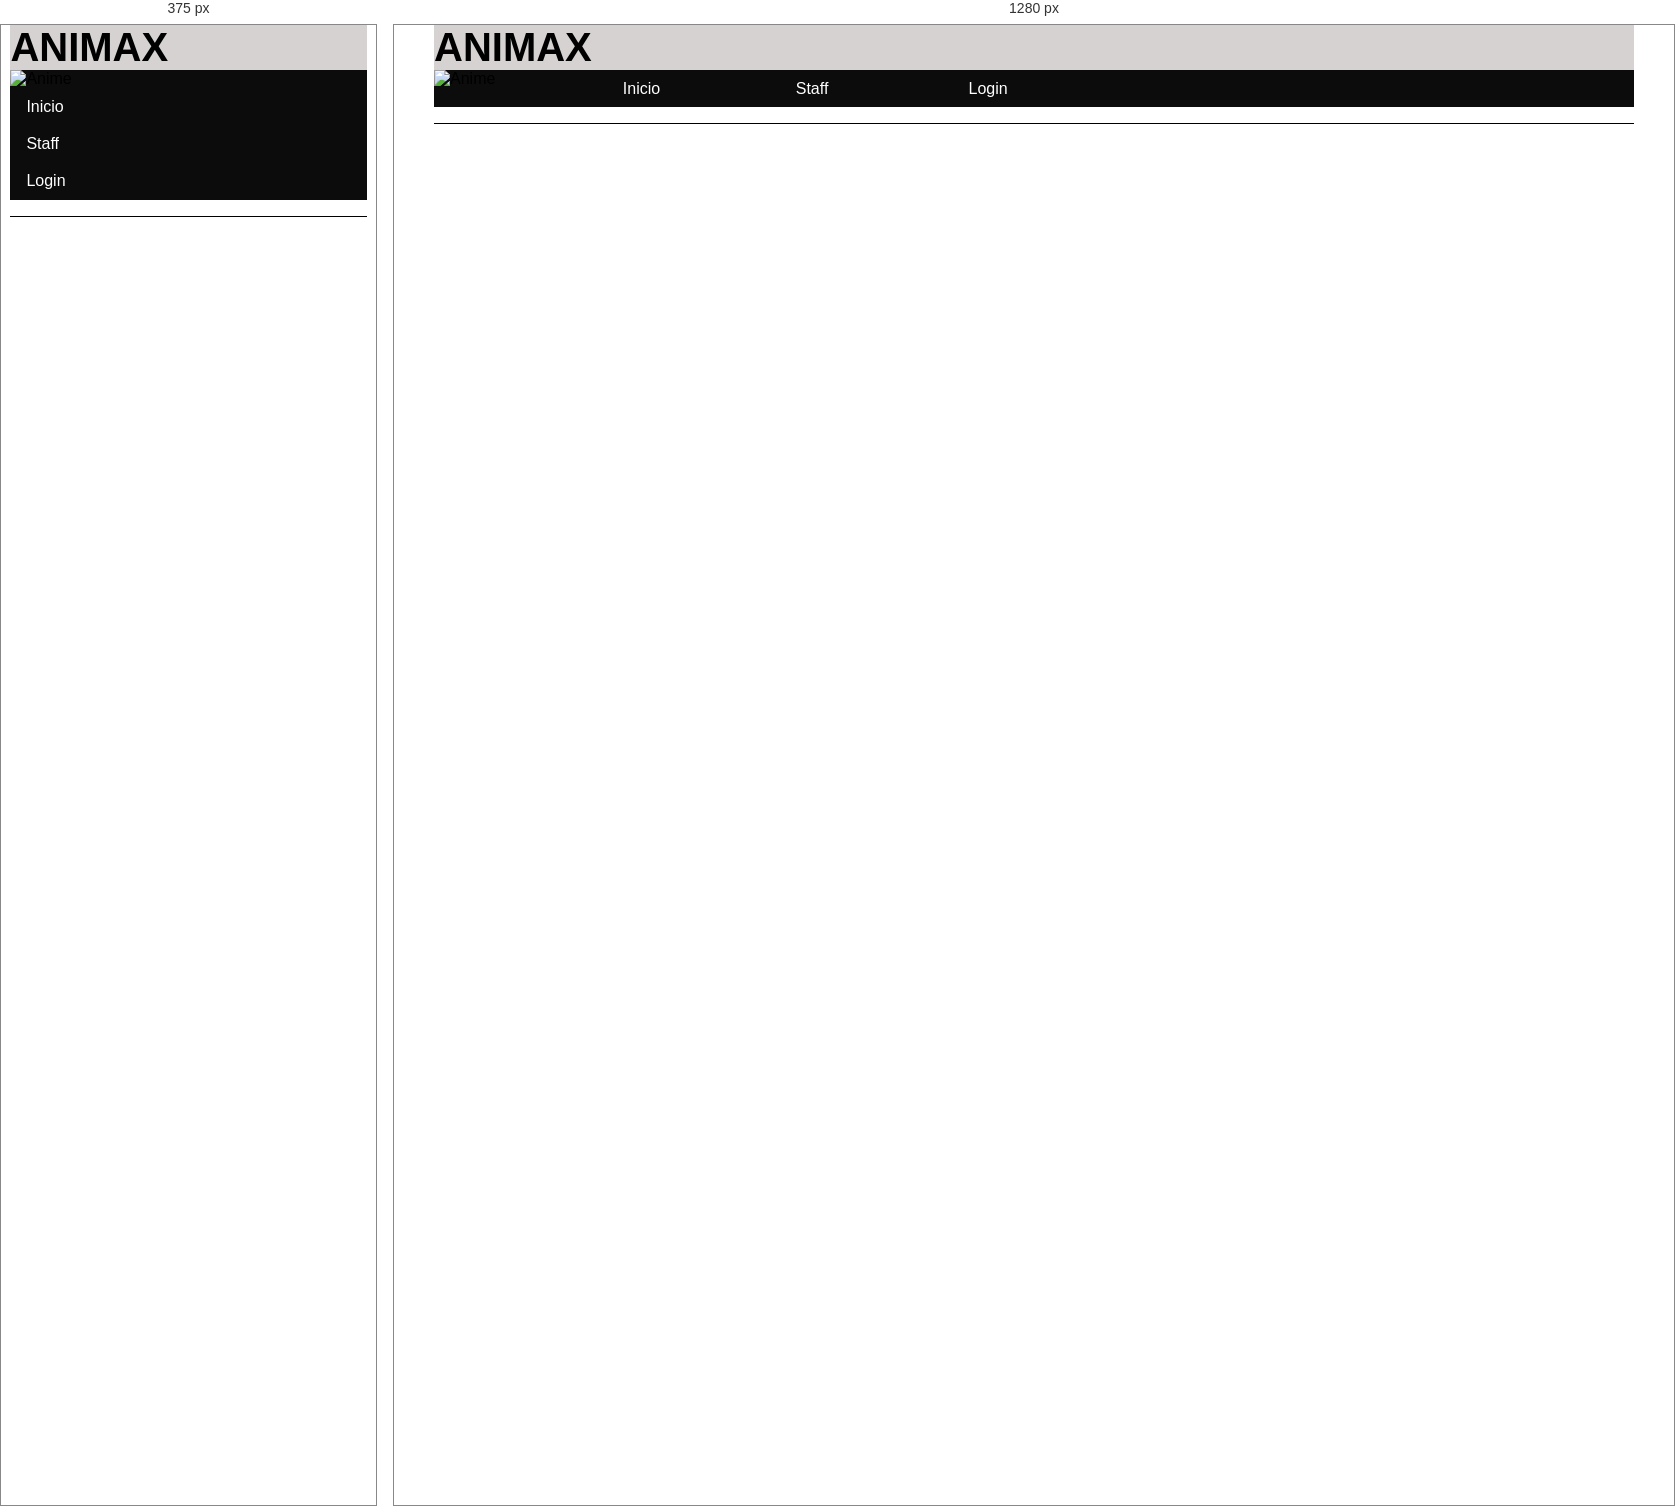
Rendered at 375 px and 1280 px, left to right.

<!-- file: header.html -->
<!DOCTYPE html>
<html lang="es">
<head>
    <meta charset="UTF-8">
    <meta name="viewport" content="width=device-width, initial-scale=1.0">
    <link rel="stylesheet" href="../css/style.css">
    <title>staff</title>
</head>
<body>
    <header>
        <div class="centrado">
            <section class="menu-section">
                <!-- Barra de navegación -->
                <div id="header">
                    <h2>ANIMAX</h2>
                </div>
                <nav class="menu-simple-menu">
                    <ul>
                        <li><img src="#" alt="Anime"></li>
                        <li><a href="#">Inicio</a></li>
                        <li><a href="../pages/staff.html" >Staff</a></li>
                        <li><a href="../pages/login.html">Login</a></li>
                    </ul>
                </nav>
            </section>
        </div>
    </header>

/* @media block from style.css */
@media (min-width: 480px) {
    /* Menu */
    .tres-columnas {
        display: grid;
        grid-template-columns: repeat(3, 1fr);
        column-gap: 1rem;
    } 

    .menu-simple-menu ul {
        display: grid;
        grid-template-columns: repeat(7, 1fr);
        column-gap: 1rem;
        list-style-type: none;
    }
    /*Fin Menu */

    /* Login Account */
    #fieldset {
        display: grid;
        grid-template-columns: repeat(3, 1fr);
        grid-template-rows: repeat(3, 1fr);
        column-gap: 1rem;
        grid-template-areas: "left userPass rigth";
    }
    /*Fin Login Account */

    /* Footer */
    footer {
        background-color: #d6d2d2;
        color: rgb(0, 0, 0);
        display: grid;
        grid-template-columns: repeat(3, 1fr);
        column-gap: 1rem;
        grid-template-areas: "Derechos Contacto Idioma";
    }
    /* Fin Footer*/
}